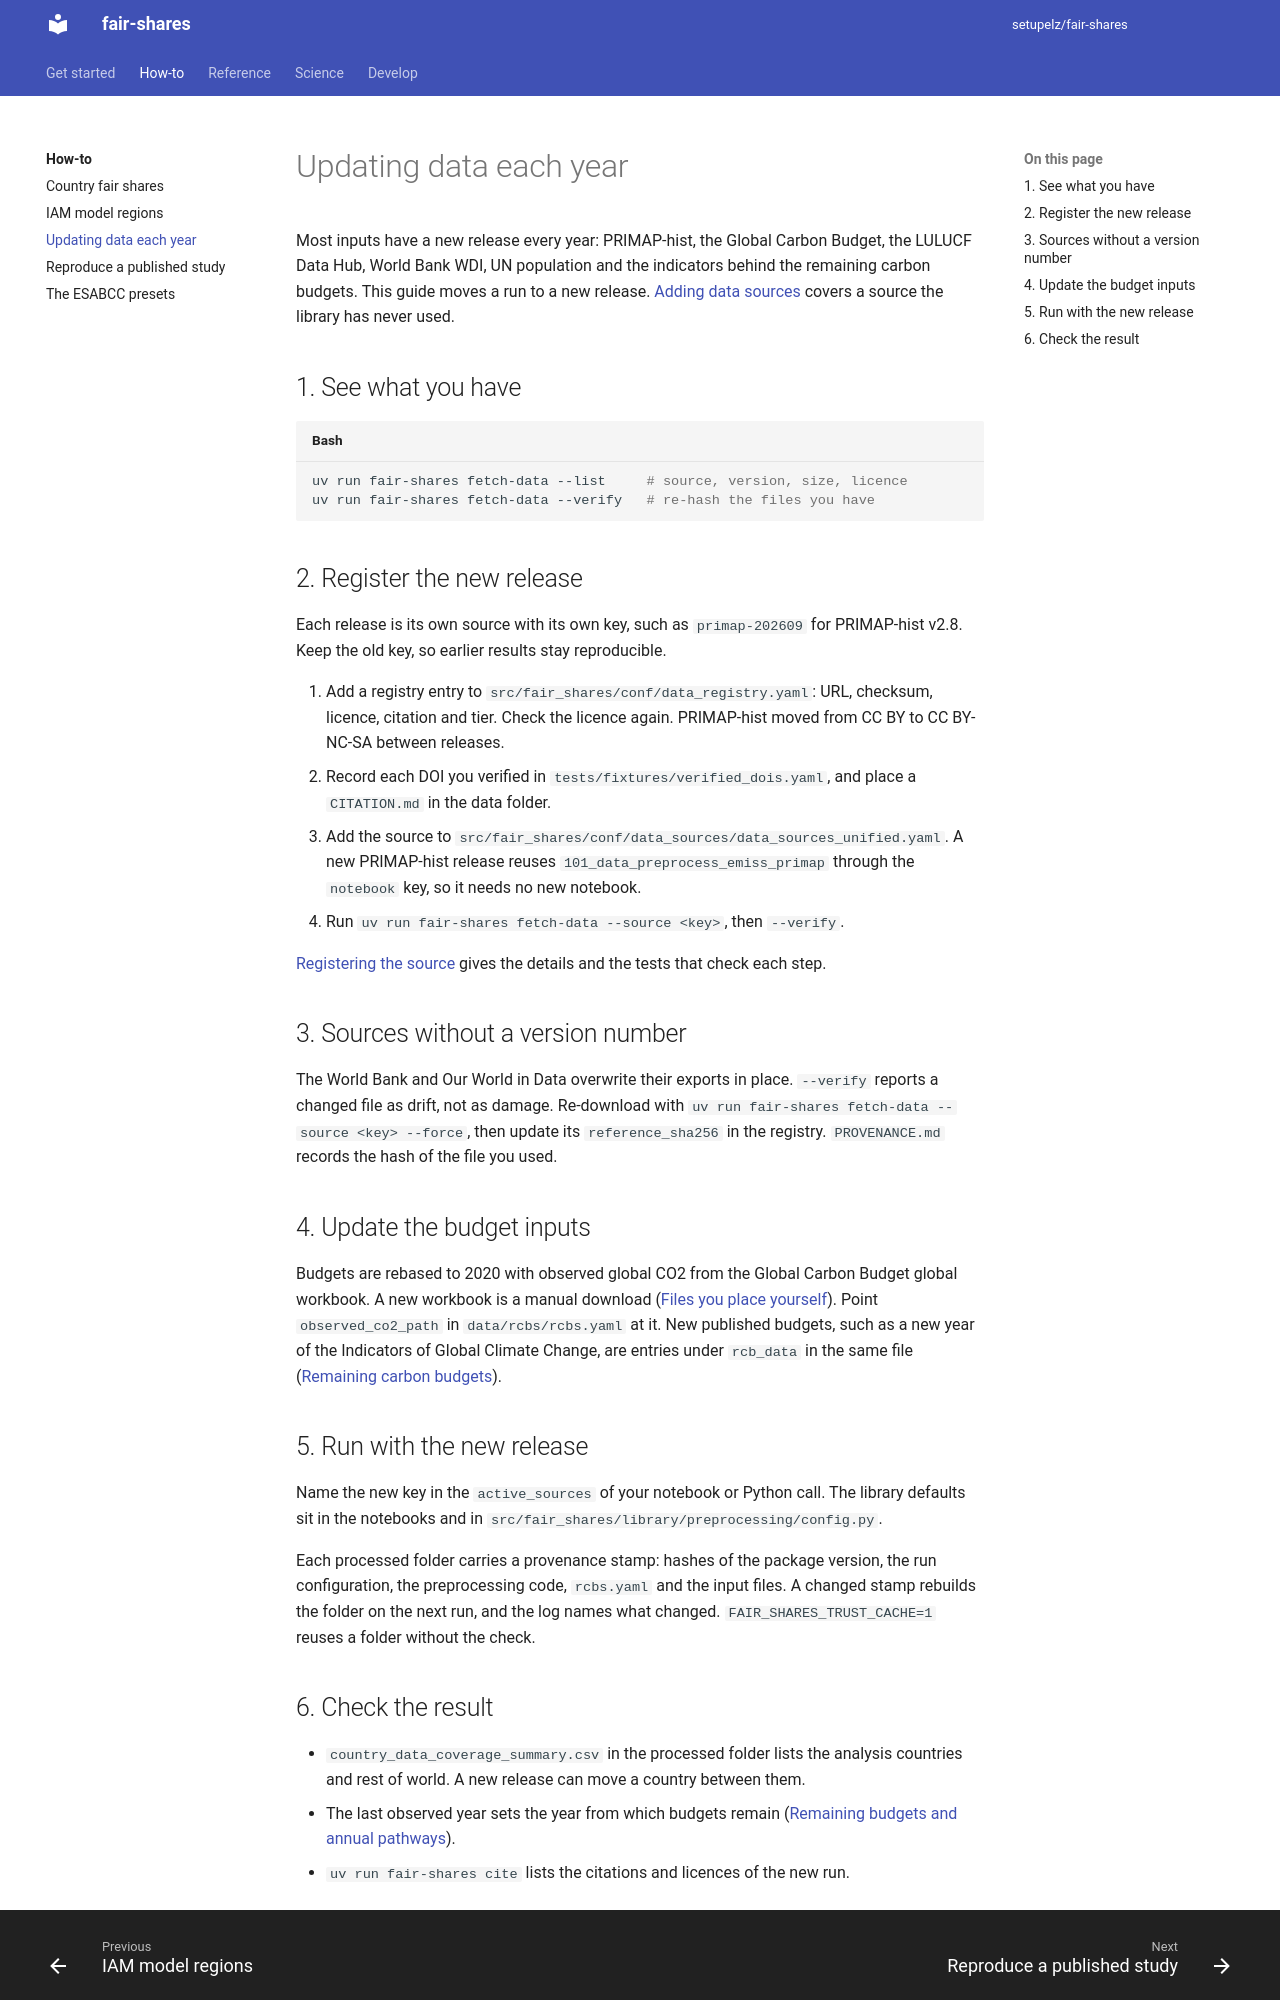

repository: setupelz/fair-shares · page: user-guide/update-data/index.html · generator: mkdocs

---
title: Updating data each year
description: Move fair-shares to a new release of an input dataset
---

# Updating data each year

Most inputs have a new release every year: PRIMAP-hist, the Global Carbon Budget, the LULUCF Data Hub, World Bank WDI, UN population and the indicators behind the remaining carbon budgets.
This guide moves a run to a new release.
[Adding data sources](../dev-guide/adding-data-sources.md) covers a source the library has never used.

## 1. See what you have

```bash
uv run fair-shares fetch-data --list     # source, version, size, licence
uv run fair-shares fetch-data --verify   # re-hash the files you have
```

## 2. Register the new release

Each release is its own source with its own key, such as `primap-202609` for PRIMAP-hist v2.8.
Keep the old key, so earlier results stay reproducible.

1. Add a registry entry to `src/fair_shares/conf/data_registry.yaml`: URL, checksum, licence, citation and tier. Check the licence again. PRIMAP-hist moved from CC BY to CC BY-NC-SA between releases.
2. Record each DOI you verified in `tests/fixtures/verified_dois.yaml`, and place a `CITATION.md` in the data folder.
3. Add the source to `src/fair_shares/conf/data_sources/data_sources_unified.yaml`. A new PRIMAP-hist release reuses `101_data_preprocess_emiss_primap` through the `notebook` key, so it needs no new notebook.
4. Run `uv run fair-shares fetch-data --source <key>`, then `--verify`.

[Registering the source](../dev-guide/adding-data-sources.md#registering-the-source) gives the details and the tests that check each step.

## 3. Sources without a version number

The World Bank and Our World in Data overwrite their exports in place.
`--verify` reports a changed file as drift, not as damage.
Re-download with `uv run fair-shares fetch-data --source <key> --force`, then update its `reference_sha256` in the registry.
`PROVENANCE.md` records the hash of the file you used.

## 4. Update the budget inputs

Budgets are rebased to 2020 with observed global CO2 from the Global Carbon Budget global workbook.
A new workbook is a manual download ([Files you place yourself](../quickstart.md#files-you-place-yourself)).
Point `observed_co2_path` in `data/rcbs/rcbs.yaml` at it.
New published budgets, such as a new year of the Indicators of Global Climate Change, are entries under `rcb_data` in the same file ([Remaining carbon budgets](../science/remaining-carbon-budgets.md#published-budgets)).

## 5. Run with the new release

Name the new key in the `active_sources` of your notebook or Python call.
The library defaults sit in the notebooks and in `src/fair_shares/library/preprocessing/config.py`.

Each processed folder carries a provenance stamp: hashes of the package version, the run configuration, the preprocessing code, `rcbs.yaml` and the input files.
A changed stamp rebuilds the folder on the next run, and the log names what changed.
`FAIR_SHARES_TRUST_CACHE=1` reuses a folder without the check.
